Run: headless pygame with SDL's dummy video driver; simulated clock (each Clock.tick advances the game by its frame time, no real sleeping); random seed 0; keys injected as events and as key.get_pressed() state; no mouse input.
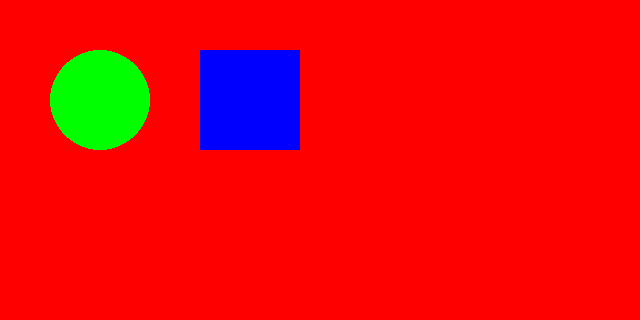
Frame 1 of 1 · flips 1–60 · no input (game ended)

The pygame program that drew these frames:

#!/usr/bin/env python3
"""Test pygame window creation directly."""

import pygame
import time
import os

# Force pygame to show window
os.environ['SDL_VIDEO_WINDOW_POS'] = '100,100'

def test_simple_window():
    """Test basic pygame window."""
    print("Initializing pygame...")
    pygame.init()
    
    print("Creating window...")
    screen = pygame.display.set_mode((640, 320))
    pygame.display.set_caption("Test Window - Should Be Visible")
    
    print("Drawing to window...")
    # Fill with red background
    screen.fill((255, 0, 0))
    
    # Draw some shapes
    pygame.draw.circle(screen, (0, 255, 0), (100, 100), 50)
    pygame.draw.rect(screen, (0, 0, 255), (200, 50, 100, 100))
    
    print("Updating display...")
    pygame.display.flip()
    
    print("Window should be visible now. Waiting 5 seconds...")
    
    # Event loop to keep window responsive
    start_time = time.time()
    while time.time() - start_time < 5:
        for event in pygame.event.get():
            if event.type == pygame.QUIT:
                print("Window closed by user")
                pygame.quit()
                return
        
        time.sleep(0.1)
    
    print("Test complete")
    pygame.quit()

if __name__ == "__main__":
    test_simple_window()
